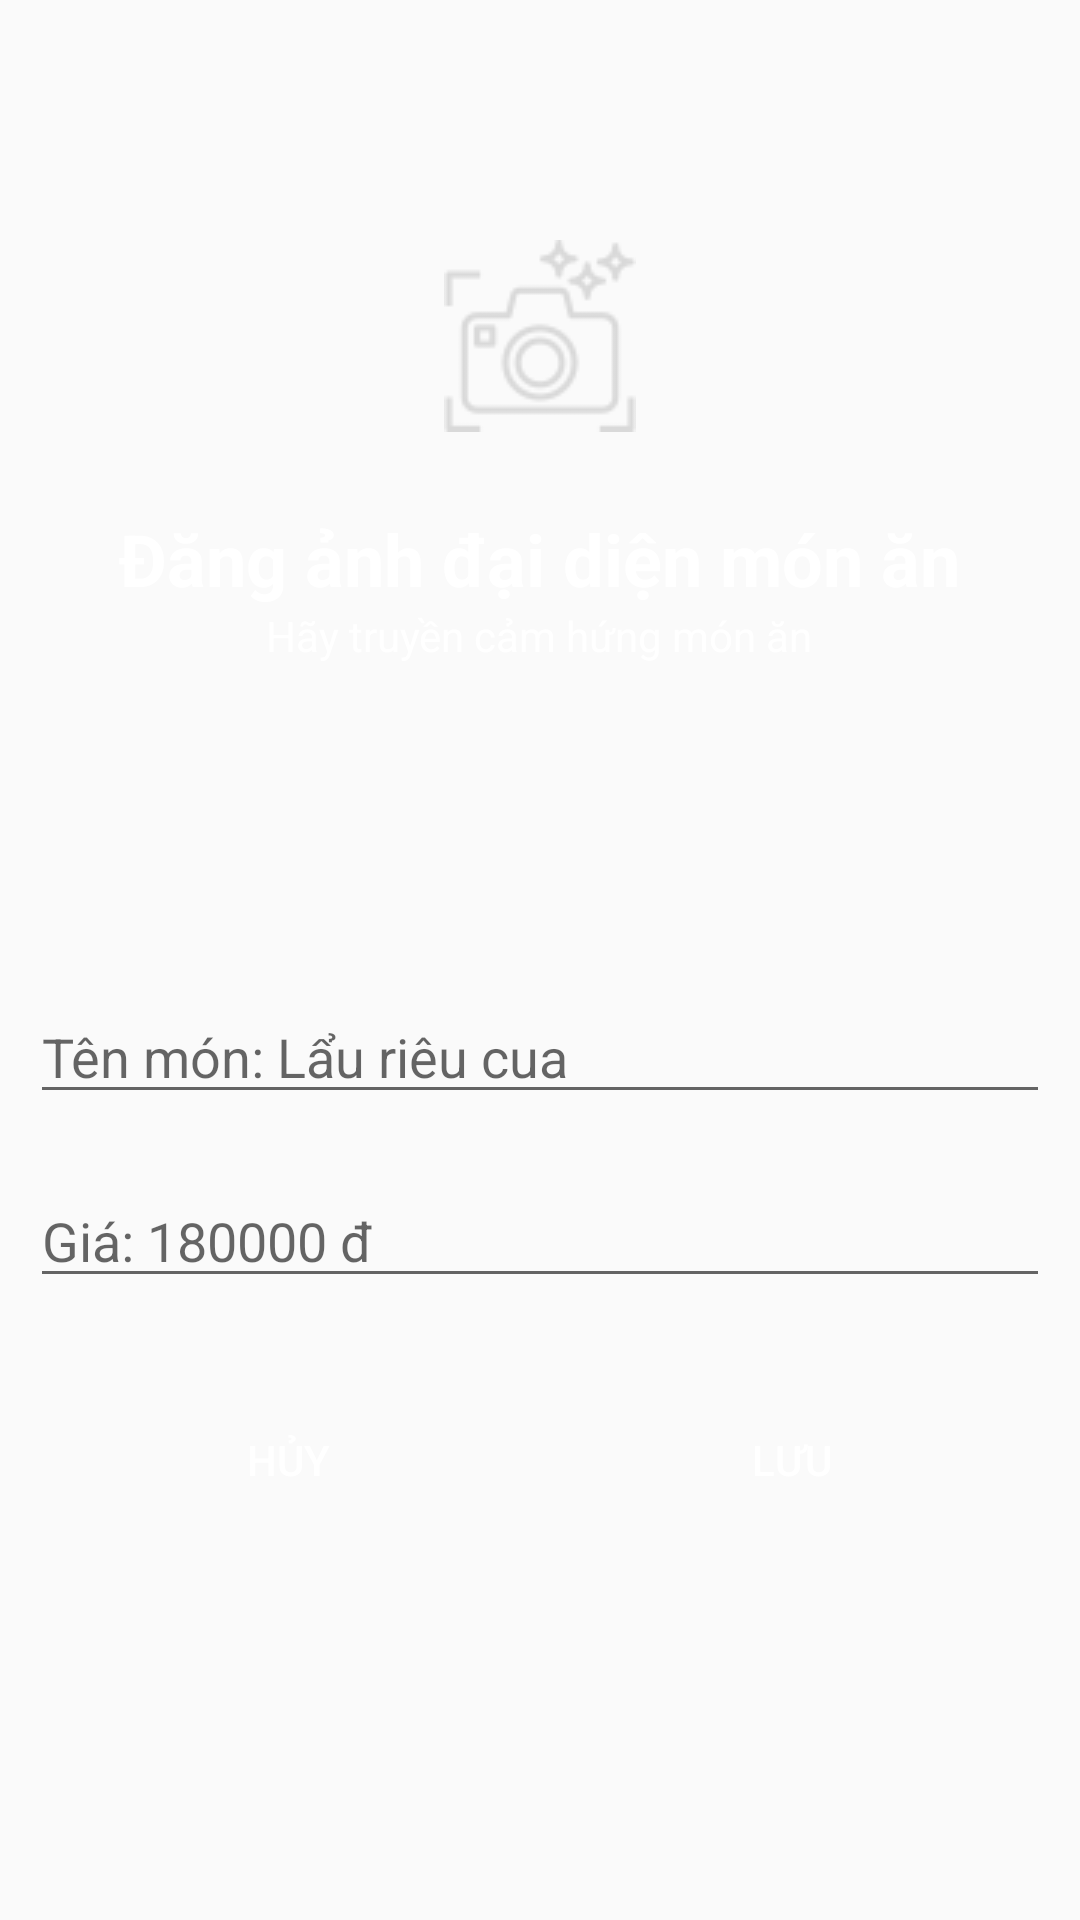

Reconstruct the res/layout file that produces this screen, plus the resources it refers to.
<!-- AndroidManifest.xml: application theme NoActionBar -->
<!-- res/layout/dialog_monan.xml -->
<?xml version="1.0" encoding="utf-8"?>
<LinearLayout xmlns:android="http://schemas.android.com/apk/res/android"
    android:layout_width="match_parent"
    android:layout_height="wrap_content"
    android:orientation="vertical"
    android:layout_margin="10dp">
    <FrameLayout
        android:layout_width="match_parent"
        android:layout_height="wrap_content"
        android:layout_margin="10dp">
        <ImageView
            android:layout_width="match_parent"
            android:layout_height="300dp"
            android:background="@drawable/bg_gray_corner_10"/>
        <ImageView
            android:layout_width="wrap_content"
            android:layout_height="wrap_content"
            android:src="@drawable/camera"
            android:layout_gravity="center_horizontal"
            android:layout_marginTop="70dp"/>
        <LinearLayout
            android:layout_width="match_parent"
            android:layout_height="wrap_content"
            android:orientation="vertical"
            android:layout_marginTop="160dp"
            android:gravity="center">
            <TextView
                android:layout_width="wrap_content"
                android:layout_height="wrap_content"
                android:text="Đăng ảnh đại diện món ăn"
                android:textSize="24dp"
                android:textStyle="bold"

                android:textColor="@color/white"
                />
            <TextView
                android:layout_width="wrap_content"
                android:layout_height="wrap_content"
                android:text="Hãy truyền cảm hứng món ăn"
                android:textColor="@color/white"
                />
        </LinearLayout>
        <ImageView
            android:id="@+id/img_diaLogMonAn_anh"
            android:layout_width="match_parent"
            android:layout_height="300dp"/>
    </FrameLayout>
    <EditText
        android:id="@+id/ed_diaLogMonAn_ten"
        android:layout_width="match_parent"
        android:layout_height="wrap_content"
        android:hint="Tên món: Lẩu riêu cua"

        android:layout_margin="10dp"/>
    <EditText
        android:id="@+id/ed_diaLogMonAn_gia"
        android:layout_width="match_parent"
        android:layout_height="wrap_content"
        android:hint="Giá: 180000 đ"
        android:layout_margin="10dp"/>
    <LinearLayout
        android:layout_width="match_parent"
        android:layout_height="wrap_content"
        android:orientation="horizontal"
        android:gravity="center"
        android:layout_marginTop="20dp"
        android:layout_marginBottom="20dp">
        <Button
            android:id="@+id/btn_diaLogMonAn_huy"
            android:layout_width="wrap_content"
            android:layout_height="wrap_content"
            android:text="Hủy"
            android:background="@drawable/bg_gray_corner_10"
            android:textColor="@color/white"
            />
        <Button
            android:id="@+id/btn_diaLogMonAn_luu"
            android:layout_width="wrap_content"
            android:layout_height="wrap_content"
            android:text="Lưu"
            android:layout_marginLeft="80dp"
            android:textColor="@color/white"
            android:background="@drawable/bg_gray_corner_10"
            />
    </LinearLayout>
</LinearLayout>
<!-- resources referenced by this layout -->
<resources>
  <color name="white">#FFFFFFFF</color>
  <!-- drawable camera: png bitmap (drawable, 4230 bytes) -->
  <style name="NoActionBar" parent="Theme.GoiDi">
          <item name="windowActionBar">false</item>
          <item name="windowNoTitle">true</item>
          <item name="android:activatedBackgroundIndicator">@drawable/drawer_list_selector</item>
      </style>
  <style name="Theme.GoiDi" parent="Theme.AppCompat.DayNight.NoActionBar">
          
          <item name="colorPrimary">@color/purple_500</item>
          <item name="colorPrimaryVariant">@color/purple_700</item>
          <item name="colorOnPrimary">@color/white</item>
          
          <item name="colorSecondary">@color/teal_200</item>
          <item name="colorSecondaryVariant">@color/teal_700</item>
          <item name="colorOnSecondary">@color/black</item>
          
          <item name="android:statusBarColor" tools:targetApi="l">?attr/colorPrimaryVariant</item>
          
          <item name="windowActionBar">false</item>
          <item name="windowNoTitle">true</item>
      </style>
  <!-- drawable drawer_list_selector (drawable) -->
  <?xml version="1.0" encoding="utf-8"?>
  <selector xmlns:android="http://schemas.android.com/apk/res/android">
      <item android:state_pressed="true" android:drawable="@drawable/white_color" />
      <item android:state_activated="true" android:drawable="@drawable/white_color" />
      <item android:drawable="@android:color/transparent" />
  </selector>
  <color name="purple_500">#FF6200EE</color>
  <color name="purple_700">#FF3700B3</color>
  <color name="teal_200">#FF03DAC5</color>
  <color name="teal_700">#FF018786</color>
  <color name="black">#FF000000</color>
</resources>
